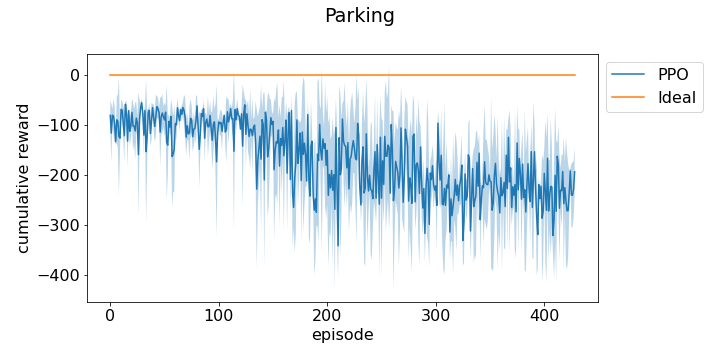

Data behind this chart, as committed beside it:
episode, run_0, run_1, run_2
0, -112.4, -60.16, -70.67
1, -85.12, -79.66, -184.5
2, -73.63, -94.47, -73.55
3, -59.03, -66.79, -123.8
4, -79.28, -73, -139.3
5, -130.6, -140.4, -128.4
6, -142.6, -55.33, -71.69
7, -154.2, -56.73, -67.8
8, -259, -61.25, -49.32
9, -110.3, -115.9, -153.7
10, -88.14, -52.15, -66.39
11, -50.8, -73.01, -88.6
12, -67.14, -131.8, -88.32
13, -69.74, -176.3, -119.3
14, -52.5, -60.16, -63.6
15, -49.34, -102, -87.11
16, -116.6, -88.35, -192.7
17, -76.51, -69.92, -68.25
18, -109, -143.7, -86.01
19, -74.35, -107.5, -125.5
20, -58.85, -60.29, -105.7
21, -93.61, -58.44, -154.8
22, -133, -108.2, -65.75
23, -47.7, -134.5, -154.4
24, -120.1, -54.98, -84.25
25, -110.5, -94.17, -83.41
26, -106.3, -70.04, -302.2
27, -129.5, -84.33, -50.78
28, -76.15, -63.31, -58.79
29, -54.91, -47.5, -64.83
30, -80.19, -67.97, -86.33
31, -167.9, -101.1, -92.69
32, -82.63, -72.82, -58.25
33, -318.7, -73.3, -68.73
34, -109.7, -184.5, -76.77
35, -69.42, -83.8, -75.47
36, -57.1, -69.17, -86.29
37, -107.4, -98.84, -146
38, -89.36, -57.52, -132.3
39, -68.47, -56.47, -70.94
40, -76.15, -65.56, -114.7
41, -138.5, -90.67, -80.75
42, -62.53, -130.6, -54.13
43, -88.96, -52.14, -49.65
44, -60.52, -91.74, -51.43
45, -82.55, -79.11, -64.87
46, -75.98, -194.9, -72.37
47, -74.04, -125.1, -51.46
48, -60.34, -48.5, -120
49, -107.5, -79.02, -66.52
50, -101.4, -118.2, -51.02
51, -87.15, -60.93, -75.73
52, -268.7, -77.26, -59.97
53, -183.9, -169.2, -68.44
54, -82.88, -105.7, -90.67
55, -114.8, -114.2, -83.82
56, -86.15, -48.16, -115.8
57, -270.4, -64.61, -155.1
58, -244.8, -107.7, -122.4
59, -67.78, -240.8, -135.9
... 426 more rows
